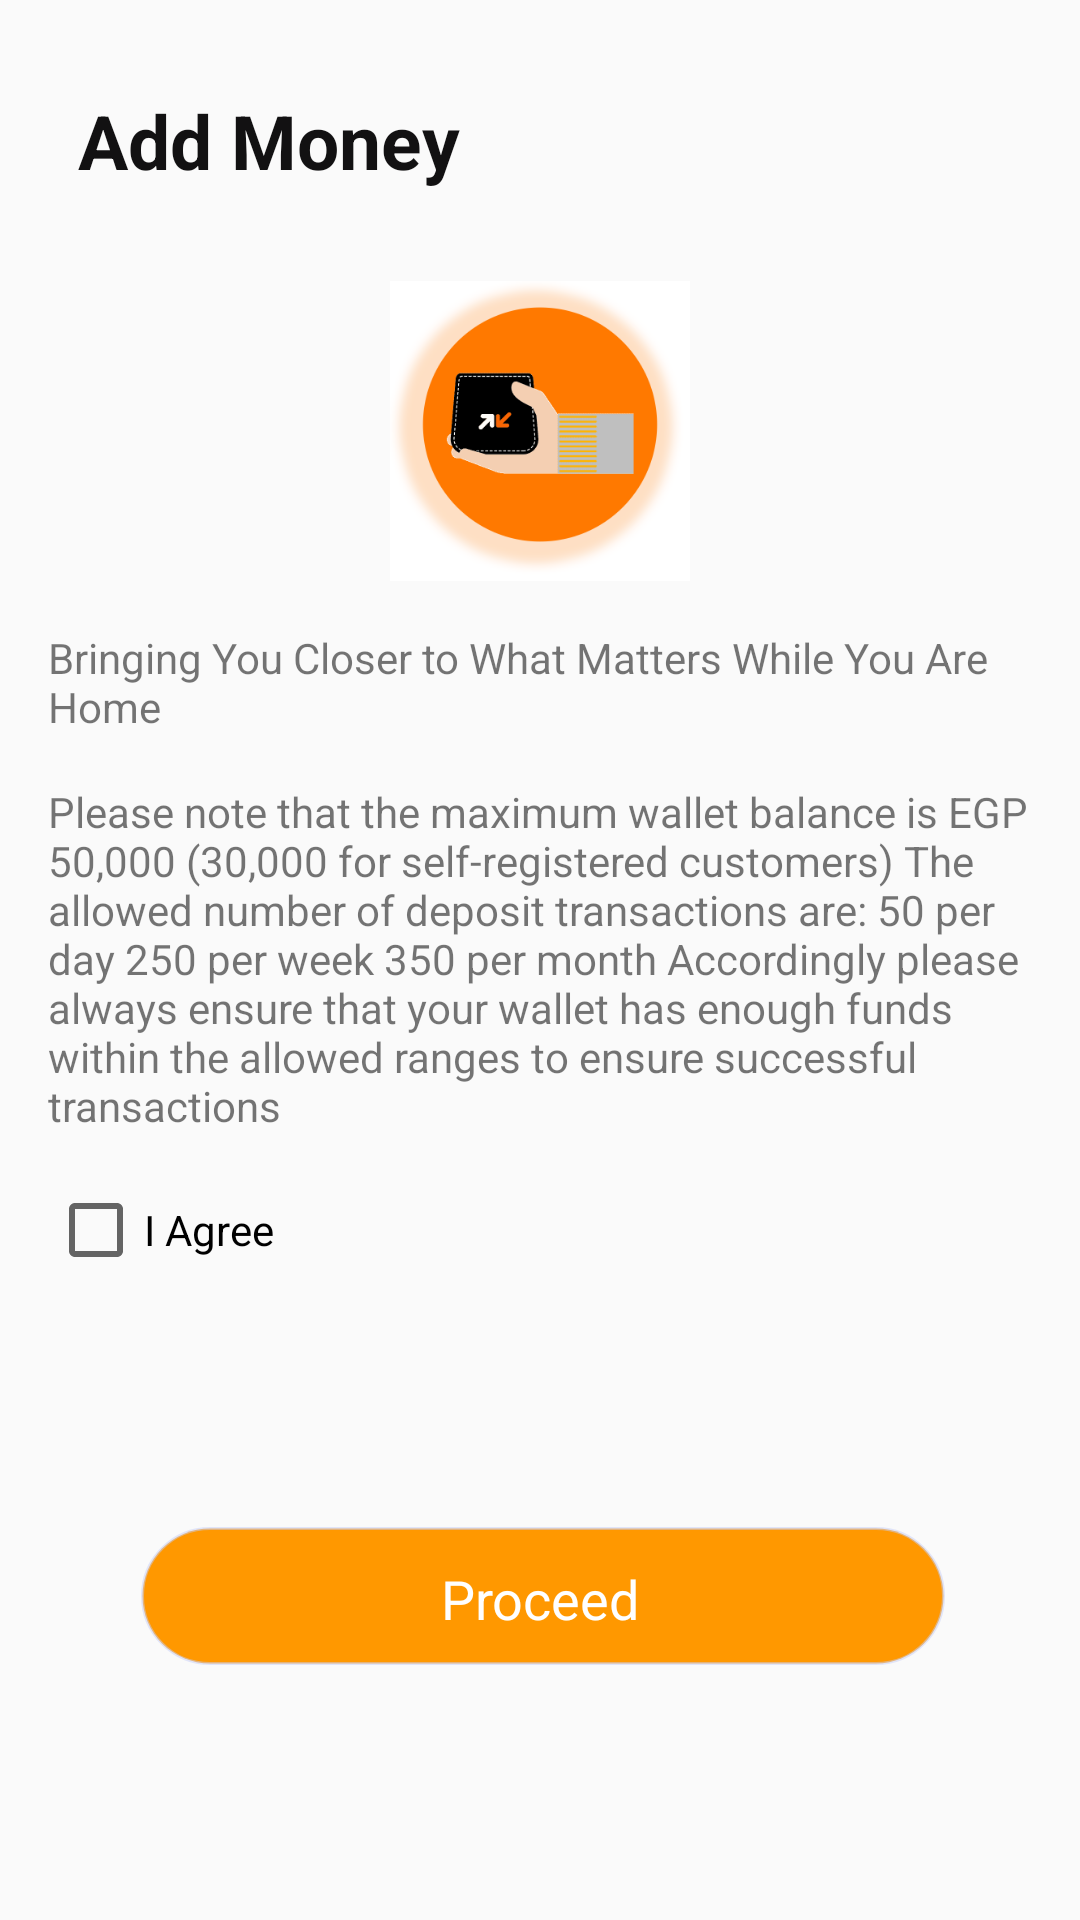

Android layout source for this screen:
<!-- AndroidManifest.xml: application theme AppTheme -->
<!-- res/layout/bottom_sheet_add_money.xml -->
<?xml version="1.0" encoding="utf-8"?>
<androidx.constraintlayout.widget.ConstraintLayout xmlns:android="http://schemas.android.com/apk/res/android"
    xmlns:app="http://schemas.android.com/apk/res-auto"
    android:layout_width="match_parent"
    android:layout_height="wrap_content"
    android:orientation="vertical"
    app:behavior_hideable="true"
    app:layout_behavior="com.google.android.material.bottomsheet.BottomSheetBehavior">


    <androidx.appcompat.widget.AppCompatImageView
        android:id="@+id/iv_close"
        android:layout_width="wrap_content"
        android:layout_height="wrap_content"
        android:layout_marginTop="37dp"
        android:layout_marginStart="16dp"
        android:textStyle="bold"
        android:textColor="@color/colorPrimaryDark"
        app:layout_constraintStart_toStartOf="parent"
        android:src="@drawable/ic_close_black_24dp"
        app:layout_constraintTop_toTopOf="parent" />


    <TextView
        android:layout_marginStart="10dp"
        app:layout_constraintStart_toEndOf="@+id/iv_close"
        android:id="@+id/tv_title_add_money"
        android:layout_width="wrap_content"
        android:layout_height="wrap_content"
        android:layout_marginTop="30dp"
        android:textSize="25sp"
        android:text="@string/addmoney"
        android:textStyle="bold"
        android:textColor="@color/colorPrimaryDark"
        app:layout_constraintTop_toTopOf="parent" />

    <androidx.appcompat.widget.AppCompatImageView
        android:id="@+id/iv_orange_cash_rules"
        android:layout_marginTop="30dp"
        app:layout_constraintTop_toBottomOf="@id/tv_title_add_money"
        app:layout_constraintStart_toStartOf="parent"
        app:layout_constraintEnd_toEndOf="parent"
        android:layout_width="100dp"
        android:layout_height="100dp"
        android:src="@drawable/ic_orange_cash_rules"/>


    <androidx.appcompat.widget.AppCompatTextView
        android:id="@+id/tv_add_money_desc"
        android:layout_margin="16dp"
        app:layout_constraintTop_toBottomOf="@id/iv_orange_cash_rules"
        app:layout_constraintStart_toStartOf="parent"
        app:layout_constraintEnd_toEndOf="parent"

        android:layout_width="0dp"
        android:text="@string/addmoney_desc"
        android:layout_height="wrap_content"
        android:src="@drawable/ic_orange_cash_rules"/>

    <androidx.appcompat.widget.AppCompatTextView
        android:id="@+id/tv_add_money_limits"
        android:layout_margin="16dp"
        app:layout_constraintTop_toBottomOf="@id/tv_add_money_desc"
        app:layout_constraintStart_toStartOf="parent"
        app:layout_constraintEnd_toEndOf="parent"
        android:layout_width="0dp"
        android:text="Please note that the maximum wallet balance is EGP 50,000 (30,000 for self-registered customers) The allowed number of deposit transactions are: 50 per day 250 per week 350 per month Accordingly please always ensure that your wallet has enough funds within the allowed ranges to ensure successful transactions"
        android:layout_height="wrap_content"
        android:src="@drawable/ic_orange_cash_rules"/>
    <CheckBox
        android:id="@+id/cb_add_money_limits"
        android:layout_width="wrap_content"
        android:layout_height="wrap_content"
        android:layout_margin="16dp"
        app:layout_constraintTop_toBottomOf="@id/tv_add_money_limits"
        app:layout_constraintStart_toStartOf="parent"
        android:text="@string/i_agree"

        />


    <Button
        android:id="@+id/btnSelect"
        android:layout_width="match_parent"
        android:layout_height="wrap_content"
        android:layout_margin="45dp"
        android:background="@drawable/button_style_add_money"
        android:text="@string/proceed"
        android:textAppearance="?android:attr/textAppearanceMedium"
        android:textColor="@android:color/white"
        app:layout_constraintTop_toBottomOf="@+id/cb_add_money_limits"
        app:layout_constraintBottom_toBottomOf="parent" />

</androidx.constraintlayout.widget.ConstraintLayout>
<!-- resources referenced by this layout -->
<resources>
  <color name="colorPrimaryDark">#121112</color>
  <!-- drawable button_style_add_money (drawable) -->
  <selector xmlns:android="http://schemas.android.com/apk/res/android">
      <item>
          <layer-list>
  
              <item android:bottom="2dp" android:left="2dp">
                  <shape>
  
                      <solid
                          android:color="@color/colorPrimary"
                          />
                      <stroke android:width="1dp" android:color="#80c7d0f8" />
                      <corners android:radius="47dp" />
                  </shape>
              </item>
          </layer-list>
      </item>
  </selector>
  <!-- drawable ic_orange_cash_rules: png bitmap (drawable-hdpi, 13687 bytes) -->
  <string name="addmoney">Add Money</string>
  <string name="addmoney_desc">Bringing You Closer to What Matters While You Are Home</string>
  <string name="i_agree">I Agree</string>
  <string name="proceed">Proceed</string>
  <style name="AppTheme" parent="Theme.AppCompat.Light.DarkActionBar">
          
          <item name="colorPrimary">@color/colorPrimary</item>
          <item name="colorPrimaryDark">@color/colorPrimaryDark</item>
          <item name="colorAccent">@color/colorAccent</item>
      </style>
  <color name="colorPrimary">#FF9800</color>
  <color name="colorAccent">#0E0E0E</color>
</resources>
